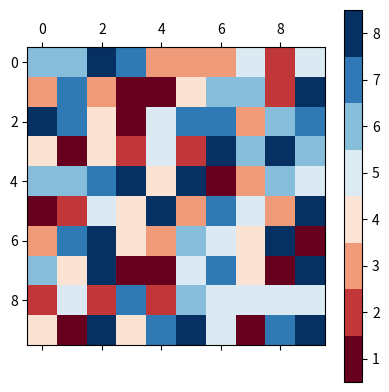

The matplotlib source for this figure:
import matplotlib.pyplot as plt
import numpy as np

def discrete_matshow(data):
    #get discrete colormap
    cmap = plt.get_cmap('RdBu', np.max(data)-np.min(data)+1)
    # set limits .5 outside true range
    mat = plt.matshow(data,cmap=cmap,vmin = np.min(data)-.5, vmax = np.max(data)+.5)
    #tell the colorbar to tick at integers
    cax = plt.colorbar(mat, ticks=np.arange(np.min(data),np.max(data)+1))

#generate data
a=np.random.randint(1, 9, size=(10, 10))
discrete_matshow(a)
plt.show()